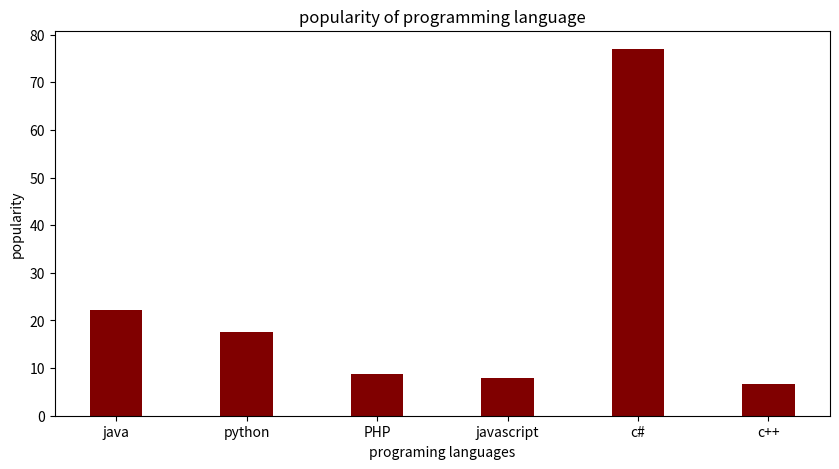

The matplotlib source for this figure:
import numpy as np
import matplotlib.pyplot as plt
data={'java':22.2,'python':17.6,'PHP':8.8,'javascript':8,'c#':77,'c++':6.7}
courses=list(data.keys())
values=list(data.values())
fig=plt.figure(figsize=(10,5))
plt.bar(courses,values,color='maroon',width=0.4)
plt.xlabel("programing languages")
plt.ylabel("popularity")
plt.title("popularity of programming language")
plt.show()
